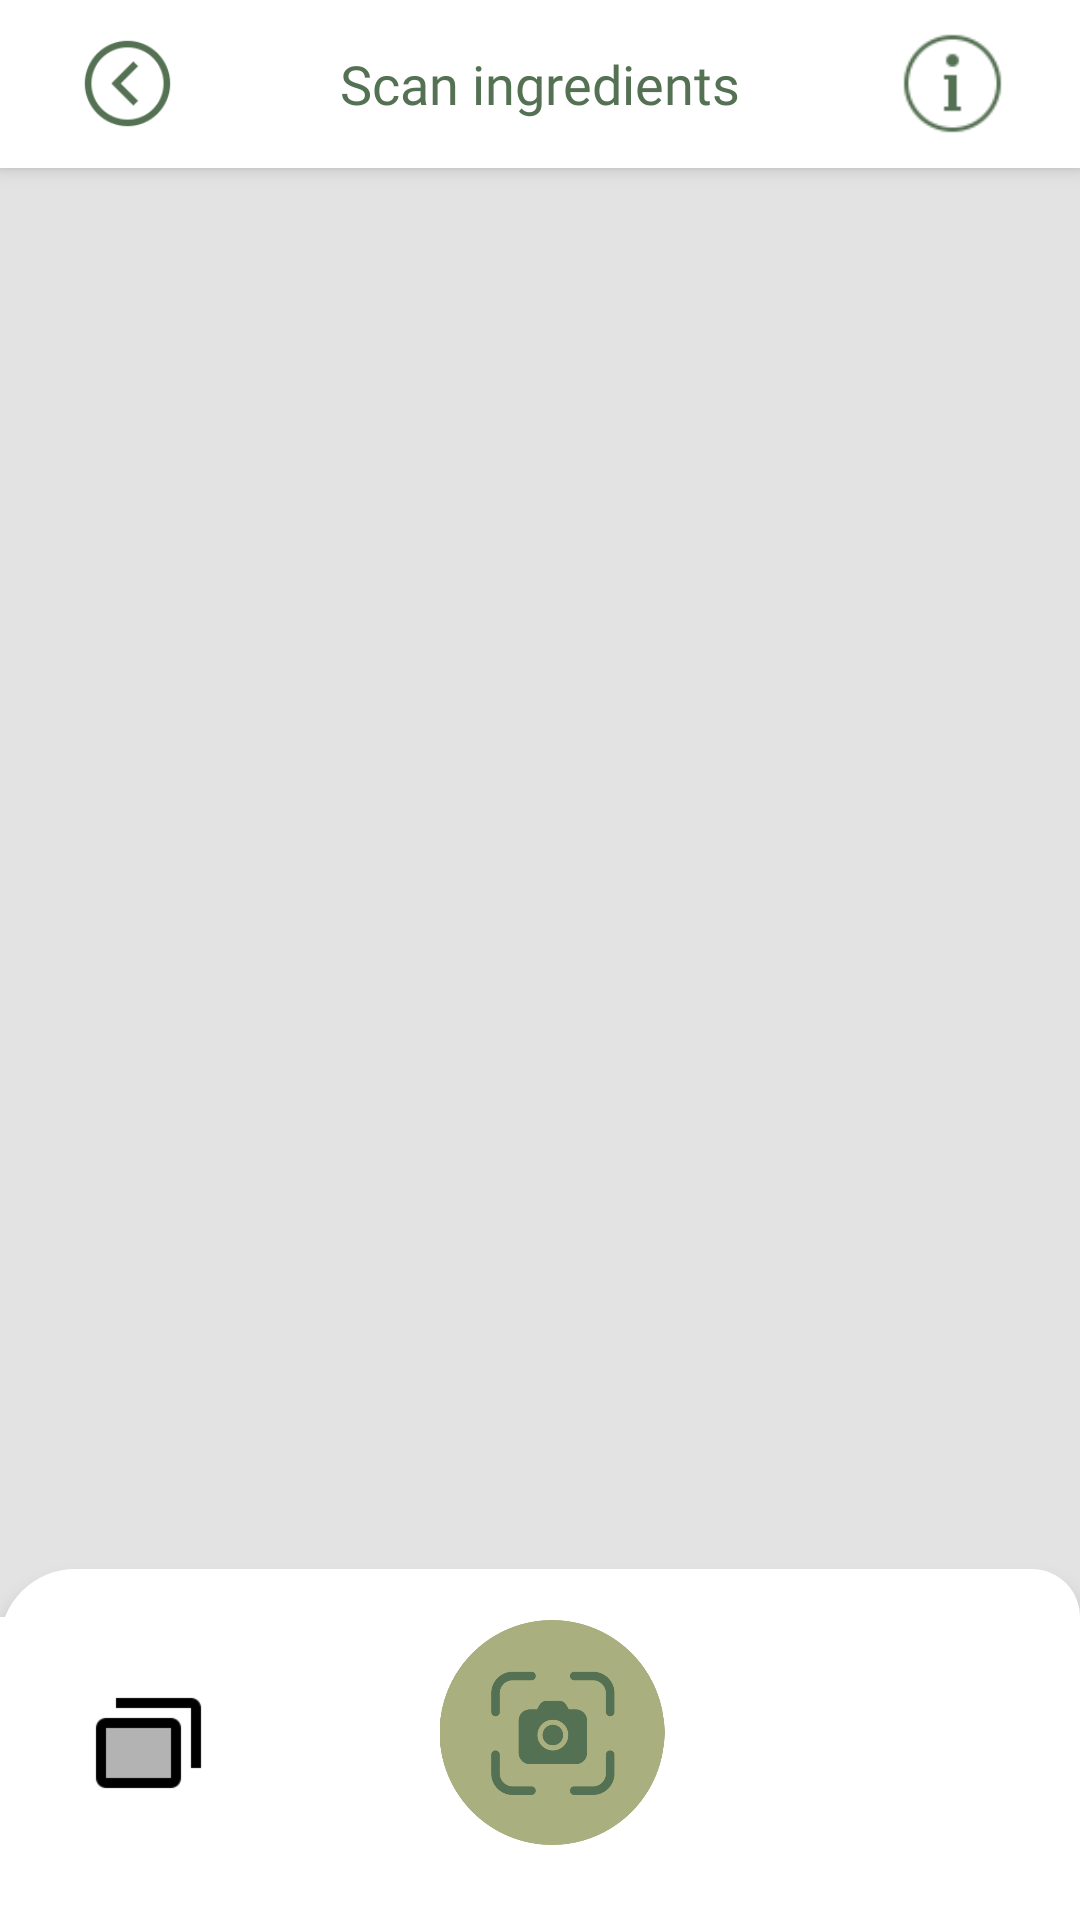

Layout XML and referenced resources for this Android screen:
<!-- AndroidManifest.xml: application theme Theme.Laook -->
<!-- res/layout/activity_scan.xml -->
<?xml version="1.0" encoding="utf-8"?>
<androidx.constraintlayout.widget.ConstraintLayout xmlns:android="http://schemas.android.com/apk/res/android"
    xmlns:app="http://schemas.android.com/apk/res-auto"
    xmlns:tools="http://schemas.android.com/tools"
    android:layout_width="match_parent"
    android:layout_height="match_parent"
    tools:context=".ui.Scan.ScanActivity"
    android:background="@color/white_gray">

    <com.google.android.material.appbar.MaterialToolbar
        android:id="@+id/toolbar"
        android:layout_width="match_parent"
        android:layout_height="?attr/actionBarSize"
        android:background="?attr/colorPrimary"
        android:backgroundTint="@color/white"
        android:elevation="4dp"
        app:contentInsetEnd="0dp"
        app:contentInsetLeft="0dp"
        app:contentInsetRight="0dp"
        app:contentInsetStart="0dp"
        app:layout_constraintTop_toTopOf="parent">

        <ImageView
            android:id="@+id/btnBack"
            android:layout_width="35dp"
            android:layout_height="35dp"
            android:layout_marginStart="25dp"
            android:layout_gravity="start"
            android:stateListAnimator="@animator/button_press_anim"
            android:contentDescription="@string/back_button"
            android:src="@drawable/ic_back" />


        <TextView
            android:id="@+id/toolbar_title"
            android:layout_width="wrap_content"
            android:layout_height="wrap_content"
            android:layout_gravity="center"
            android:fontFamily="@font/poppins_semibold"
            android:text="@string/title_scan"
            android:textColor="@color/primary_green"
            android:textSize="18sp"
            tools:layout_editor_absoluteX="173dp"
            tools:layout_editor_absoluteY="16dp" />

        <ImageView
            android:id="@+id/btnInfo"
            android:layout_width="35dp"
            android:layout_height="35dp"
            android:layout_marginStart="25dp"
            android:contentDescription="@string/btn_info"
            android:src="@drawable/ic_info"
            android:stateListAnimator="@animator/button_press_anim"
            android:layout_gravity="end"
            android:layout_marginEnd="25dp"/>

    </com.google.android.material.appbar.MaterialToolbar>

    <ImageView
        android:id="@+id/ivPhoto"
        android:layout_width="377dp"
        android:layout_height="404dp"
        android:layout_marginTop="64dp"
        android:src="@drawable/ic_image"
        android:background="@color/white_gray"
        android:foregroundGravity="center"
        android:padding="10dp"
        android:scaleType="centerCrop"
        android:contentDescription="@string/input_picture"
        app:layout_constraintEnd_toEndOf="parent"
        app:layout_constraintStart_toStartOf="parent"
        app:layout_constraintTop_toBottomOf="@+id/toolbar" />


    <LinearLayout
        android:id="@+id/relativeLayout"
        android:layout_width="match_parent"
        android:layout_height="0dp"
        android:layout_marginTop="100dp"
        android:background="@drawable/rounded_background"
        android:elevation="4dp"
        android:stateListAnimator="@animator/button_press_anim"
        app:layout_constraintBottom_toBottomOf="parent"
        app:layout_constraintEnd_toEndOf="parent"
        app:layout_constraintStart_toStartOf="parent">

        <ImageView
            android:id="@+id/btnGallery"
            android:layout_width="40dp"
            android:layout_height="40dp"
            android:layout_marginStart="30dp"
            android:layout_marginEnd="30dp"
            android:layout_marginTop="38dp"
            android:stateListAnimator="@animator/button_press_anim"
            android:contentDescription="@string/input_picture_from_gallery"
            android:src="@drawable/ic_gallery"
            android:layout_weight="1"/>


        <ImageView
            android:id="@+id/btnCamera"
            android:layout_width="75dp"
            android:layout_height="75dp"
            android:layout_alignParentTop="true"
            android:layout_marginStart="45dp"
            android:layout_marginTop="17dp"
            android:layout_marginEnd="30dp"
            android:layout_marginBottom="25dp"
            android:stateListAnimator="@animator/button_press_anim"
            android:layout_weight="2"
            android:contentDescription="@string/title_camera"
            android:src="@drawable/ic_camera3"
            tools:ignore="ObsoleteLayoutParam,ImageContrastCheck" />

        <ImageView
            android:id="@+id/btnAccept"
            android:layout_width="45dp"
            android:layout_height="45dp"
            android:layout_alignParentTop="true"
            android:layout_alignParentEnd="true"
            android:layout_marginStart="30dp"
            android:layout_marginTop="38dp"
            android:layout_marginEnd="30dp"
            android:layout_weight="3"
            android:stateListAnimator="@animator/button_press_anim"
            android:contentDescription="@string/confirm_picture"
            android:src="@drawable/ic_correct"
            tools:ignore="ObsoleteLayoutParam,ImageContrastCheck" />

    </LinearLayout>

    <ProgressBar
        android:id="@+id/progress_bar"
        android:layout_width="wrap_content"
        android:layout_height="wrap_content"
        style="?android:attr/progressBarStyle"
        android:visibility="gone"
        app:layout_constraintBottom_toBottomOf="parent"
        app:layout_constraintTop_toTopOf="parent"
        app:layout_constraintStart_toStartOf="parent"
        app:layout_constraintEnd_toEndOf="parent"
        tools:visibility="visible" />


</androidx.constraintlayout.widget.ConstraintLayout>
<!-- resources referenced by this layout -->
<resources>
  <color name="primary_green">#557153</color>
  <color name="white">#FFFFFFFF</color>
  <color name="white_gray">#E3E3E3</color>
  <!-- drawable ic_back: png bitmap (drawable, 2076 bytes) -->
  <!-- drawable ic_camera3: png bitmap (drawable, 16768 bytes) -->
  <!-- drawable ic_gallery: png bitmap (drawable, 570 bytes) -->
  <!-- drawable ic_info: png bitmap (drawable, 1245 bytes) -->
  <!-- drawable rounded_background (drawable) -->
  <?xml version="1.0" encoding="utf-8"?>
  <layer-list xmlns:android="http://schemas.android.com/apk/res/android">
  
      
      <item>
          <shape>
              <solid android:color="@color/white" /> 
              <corners android:topLeftRadius="25dp" android:topRightRadius="16dp" /> 
          </shape>
      </item>
  
      
      <item android:top="16dp"> 
          <shape>
              <solid android:color="@color/white" /> 
          </shape>
      </item>
  
  </layer-list>
  <string name="back_button">back_button</string>
  <string name="btn_info">info</string>
  <string name="confirm_picture">confirm picture</string>
  <string name="input_picture">input picture</string>
  <string name="input_picture_from_gallery">input picture from gallery</string>
  <string name="title_camera">Camera</string>
  <string name="title_scan">Scan ingredients</string>
  <style name="Theme.Laook" parent="Theme.MaterialComponents.DayNight.NoActionBar">
          
          <item name="colorPrimary">@color/primary_green</item>
          <item name="colorPrimaryVariant">@color/secondprimary_green</item>
          <item name="colorOnPrimary">@color/white</item>
          
          <item name="colorSecondary">@color/teal_200</item>
          <item name="colorSecondaryVariant">@color/teal_700</item>
          <item name="colorOnSecondary">@color/black</item>
          
          <item name="android:statusBarColor">?attr/colorPrimaryVariant</item>
          
          <item name="windowActionBar">false</item>
          <item name="windowNoTitle">true</item>
  
  
  
  
      </style>
  <color name="secondprimary_green">#7D8F69</color>
  <color name="teal_200">#FF03DAC5</color>
  <color name="teal_700">#FF018786</color>
  <color name="black">#FF000000</color>
</resources>
